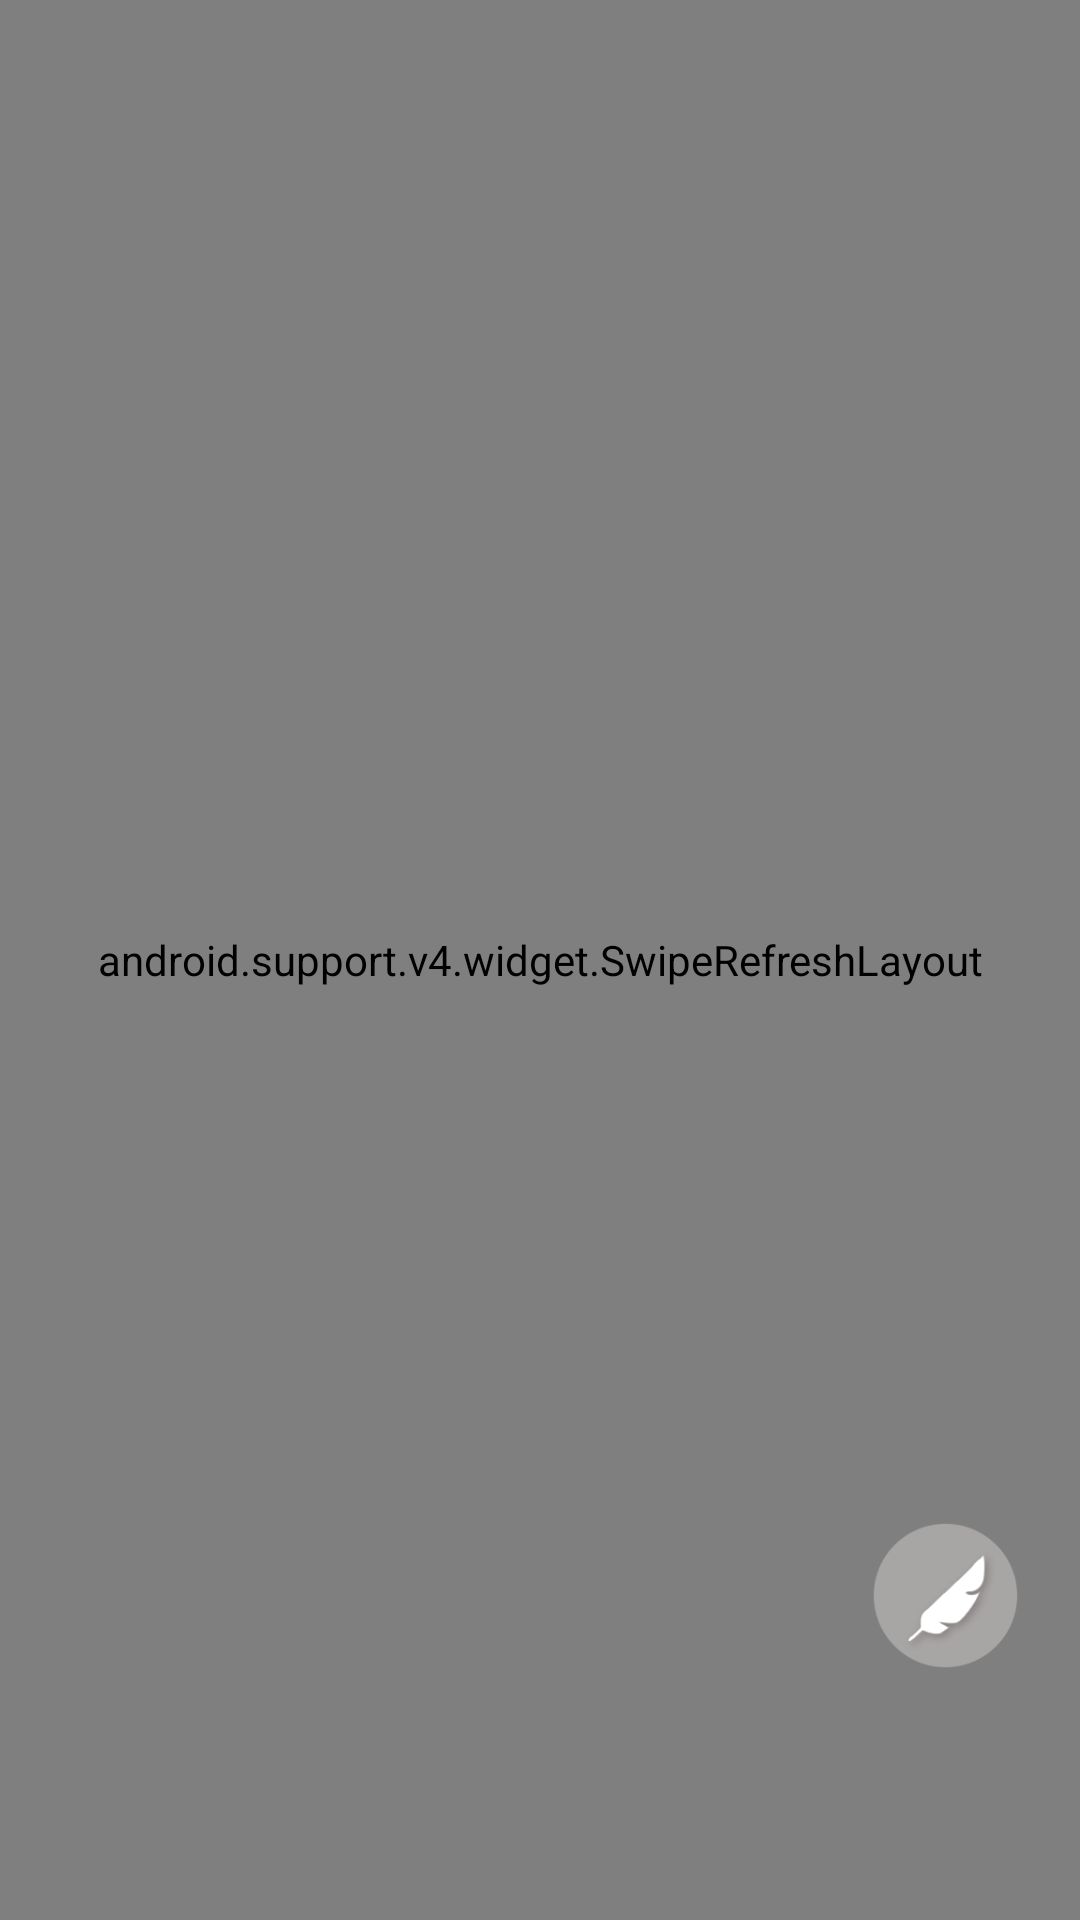

Produce the Android XML layout that renders to this screen, including the resource entries it uses.
<!-- AndroidManifest.xml: application theme AppTheme -->
<!-- res/layout/activity_main.xml -->
<RelativeLayout xmlns:android="http://schemas.android.com/apk/res/android"
    xmlns:tools="http://schemas.android.com/tools"
    android:layout_width="match_parent"
    android:layout_height="match_parent">

    <android.support.v4.widget.SwipeRefreshLayout xmlns:android="http://schemas.android.com/apk/res/android"
        android:id="@+id/swipe_container"
        android:layout_width="match_parent"
        android:layout_height="match_parent">

        <android.support.v7.widget.RecyclerView
            android:id="@+id/note_list"
            android:layout_width="match_parent"
            android:layout_height="match_parent"
            android:divider="#ffff0000"
            android:dividerHeight="10dp" />
    </android.support.v4.widget.SwipeRefreshLayout>

    <ImageButton
        android:id="@+id/add_note"
        android:layout_width="50dp"
        android:layout_height="50dp"
        android:layout_alignParentBottom="true"
        android:layout_alignParentEnd="true"
        android:layout_marginBottom="83dp"
        android:layout_marginRight="20dp"
        android:background="@drawable/fab"
        />

    <ImageView
        android:id="@+id/emptyImgView"
        android:layout_width="wrap_content"
        android:layout_height="wrap_content"
        android:layout_centerHorizontal="true"
        android:layout_centerVertical="true"
        android:background="@drawable/empty"
        android:visibility="gone" />

    <TextView
        android:id="@+id/emptyText"
        android:layout_width="wrap_content"
        android:layout_height="wrap_content"
        android:layout_below="@+id/emptyImgView"
        android:layout_centerHorizontal="true"
        android:visibility="gone"
        android:text="还木有日记，快去写两篇吧"
        android:textAppearance="?android:attr/textAppearanceLarge" />

</RelativeLayout>
<!-- resources referenced by this layout -->
<resources>
  <!-- drawable empty: png bitmap (drawable-xxhdpi, 7674 bytes) -->
  <!-- drawable fab: png bitmap (drawable-xxhdpi, 30640 bytes) -->
  <style name="AppTheme" parent="Theme.AppCompat.Light.DarkActionBar">
          
          <item name="colorPrimary">@color/colorPrimary</item>
          <item name="colorPrimaryDark">@color/colorPrimaryDark</item>
          <item name="colorAccent">@color/colorAccent</item>
      </style>
  <color name="colorPrimary">#5B4A42</color>
  <color name="colorPrimaryDark">#5B4A42</color>
  <color name="colorAccent">#5B4A42</color>
</resources>
